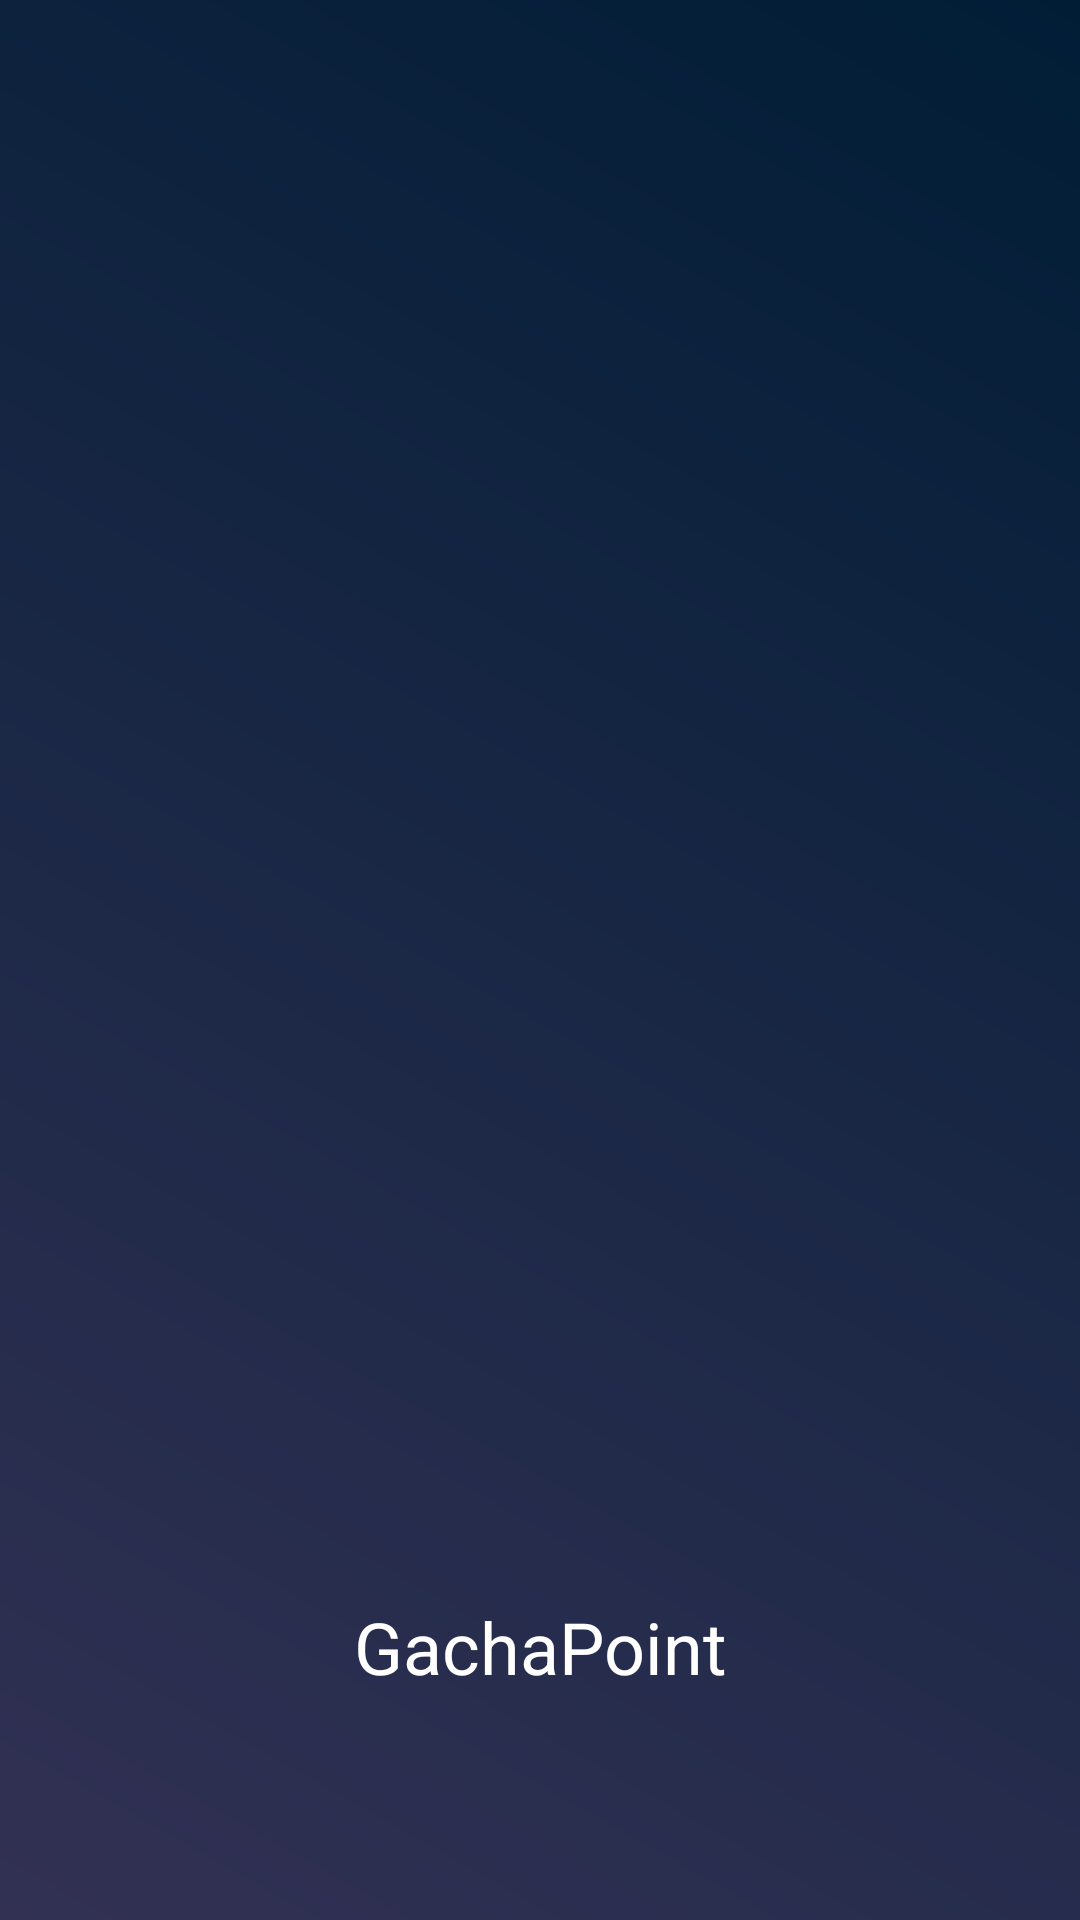

This screen was rendered from an Android layout file. Write that file and the resources it references.
<!-- AndroidManifest.xml: application theme Splash.Theme.Starting -->
<!-- res/layout/activity_splash_screen.xml -->
<?xml version="1.0" encoding="utf-8"?>
<androidx.constraintlayout.widget.ConstraintLayout
        xmlns:android="http://schemas.android.com/apk/res/android"
        xmlns:tools="http://schemas.android.com/tools"
        xmlns:app="http://schemas.android.com/apk/res-auto"
        android:id="@+id/main"
        android:layout_width="match_parent"
        android:layout_height="match_parent"
        tools:context=".activities.SplashScreen" android:background="@drawable/gradient_bg">

    <ImageView
        android:id="@+id/logo"
        android:layout_width="200dp"
        android:layout_height="200dp"
        android:contentDescription="@string/logo"
        app:layout_constraintBottom_toBottomOf="parent"
        app:layout_constraintEnd_toEndOf="parent"
        app:layout_constraintStart_toStartOf="parent"
        app:layout_constraintTop_toTopOf="parent"
        app:srcCompat="@drawable/icon" />
    <TextView
            android:text="@string/app_name"
            android:layout_width="wrap_content"
            android:layout_height="wrap_content" android:id="@+id/name"
            app:layout_constraintTop_toBottomOf="@+id/logo"
            app:layout_constraintEnd_toEndOf="parent" app:layout_constraintStart_toStartOf="parent"
            app:layout_constraintBottom_toBottomOf="parent"
            app:layout_constraintVertical_bias="0.6" android:textColor="@color/white" android:textSize="24sp"/>
</androidx.constraintlayout.widget.ConstraintLayout>
<!-- resources referenced by this layout -->
<resources>
  <color name="white">#FFFFFFFF</color>
  <string name="app_name" translatable="false">GachaPoint</string>
  <color name="background_light">#F4F6F8</color>
  <color name="black">#FF000000</color>
  <color name="card_background_light">#EAEDF0</color>
  <color name="accent">#163F6B</color>
  <color name="check">#5E84AD</color>
  <color name="light_grey">#BCBCBC</color>
  <!-- drawable bottom_navigation_text_selector (drawable) -->
  <?xml version="1.0" encoding="utf-8"?>
  <selector xmlns:android="http://schemas.android.com/apk/res/android">
      <item android:state_checked="true" android:color="@color/accent" />
      <item android:color="@color/text_secondary" />
  </selector>
  <!-- drawable bottom_navigation_selector (drawable) -->
  <?xml version="1.0" encoding="utf-8"?>
  <selector xmlns:android="http://schemas.android.com/apk/res/android">
      <item android:state_checked="true" android:color="@color/white" />
      <item android:color="@color/dark_grey" />
  </selector>
  <style name="Widget.GachaPoint.CircularProgressIndicator" parent="Widget.Material3.CircularProgressIndicator">
          <item name="indicatorColor">@color/contrast_wb_tint</item>
          <item name="trackThickness">4dp</item>
      </style>
  <style name="NavMenuIndicator.GachaPoint.Indicator" parent="Widget.Material3.BottomNavigationView.ActiveIndicator">
          <item name="android:color">@color/accent</item>
          <item name="android:width">56dp</item>
          <item name="android:height">32dp</item>
      </style>
  <color name="text_secondary">#757575</color>
  <color name="dark_grey">#161616</color>
  <color name="grey">#282828</color>
  <style name="Typography.GachaPoint.TimePicker" parent="TextAppearance.Material3.LabelLarge">
          <item name="fontFamily">@font/genshin_font</item>
          <item name="android:fontFamily">@font/genshin_font</item>
      </style>
  <style name="TimePickerClock.GachaPoint.Clock" parent="Widget.Material3.MaterialTimePicker.Clock">
          <item name="clockNumberTextColor">@color/white</item>
      </style>
  <color name="check_30">#4D5E84AD</color>
  <style name="Widget.GachaPoint.BottomSheet.Modal" parent="Widget.Material3.BottomSheet.Modal">
          <item name="android:maxWidth">@dimen/bottom_sheet_max_width</item>
          <item name="shapeAppearance">@style/ShapeAppearance.GachaPoint.BottomSheet</item>
      </style>
  <color name="card_bg">#FFFFFF</color>
  <color name="text">#000000</color>
  <style name="ShapeAppearance.GachaPoint.Dialog" parent="ShapeAppearance.Material3.Corner.ExtraLarge">
          <item name="cornerSize">24dp</item>
      </style>
  <style name="TextAppearance.GachaPoint.Dialog.Body" parent="MaterialAlertDialog.Material3.Body.Text">
          <item name="android:textColor">@color/text_secondary</item>
          <item name="android:textSize">15sp</item>
          <item name="android:lineSpacingExtra">3dp</item>
      </style>
  <style name="Widget.GachaPoint.Dialog.Button.Positive" parent="Widget.Material3.Button.TextButton.Dialog">
          <item name="android:textColor">@color/check</item>
          <item name="rippleColor">@color/check_30</item>
          <item name="android:textStyle">bold</item>
      </style>
  <style name="Widget.GachaPoint.Dialog.Button.Negative" parent="Widget.Material3.Button.TextButton.Dialog">
          <item name="android:textColor">@color/text_secondary</item>
          <item name="rippleColor">@color/check_30</item>
      </style>
  <color name="pull_row_bg">@color/card_bg</color>
  <style name="ShapeAppearance.GachaPoint.CalendarDialog" parent="ShapeAppearance.Material3.Corner.ExtraLarge">
          <item name="cornerSize">24dp</item>
      </style>
  <dimen name="bottom_sheet_max_width">560dp</dimen>
</resources>
